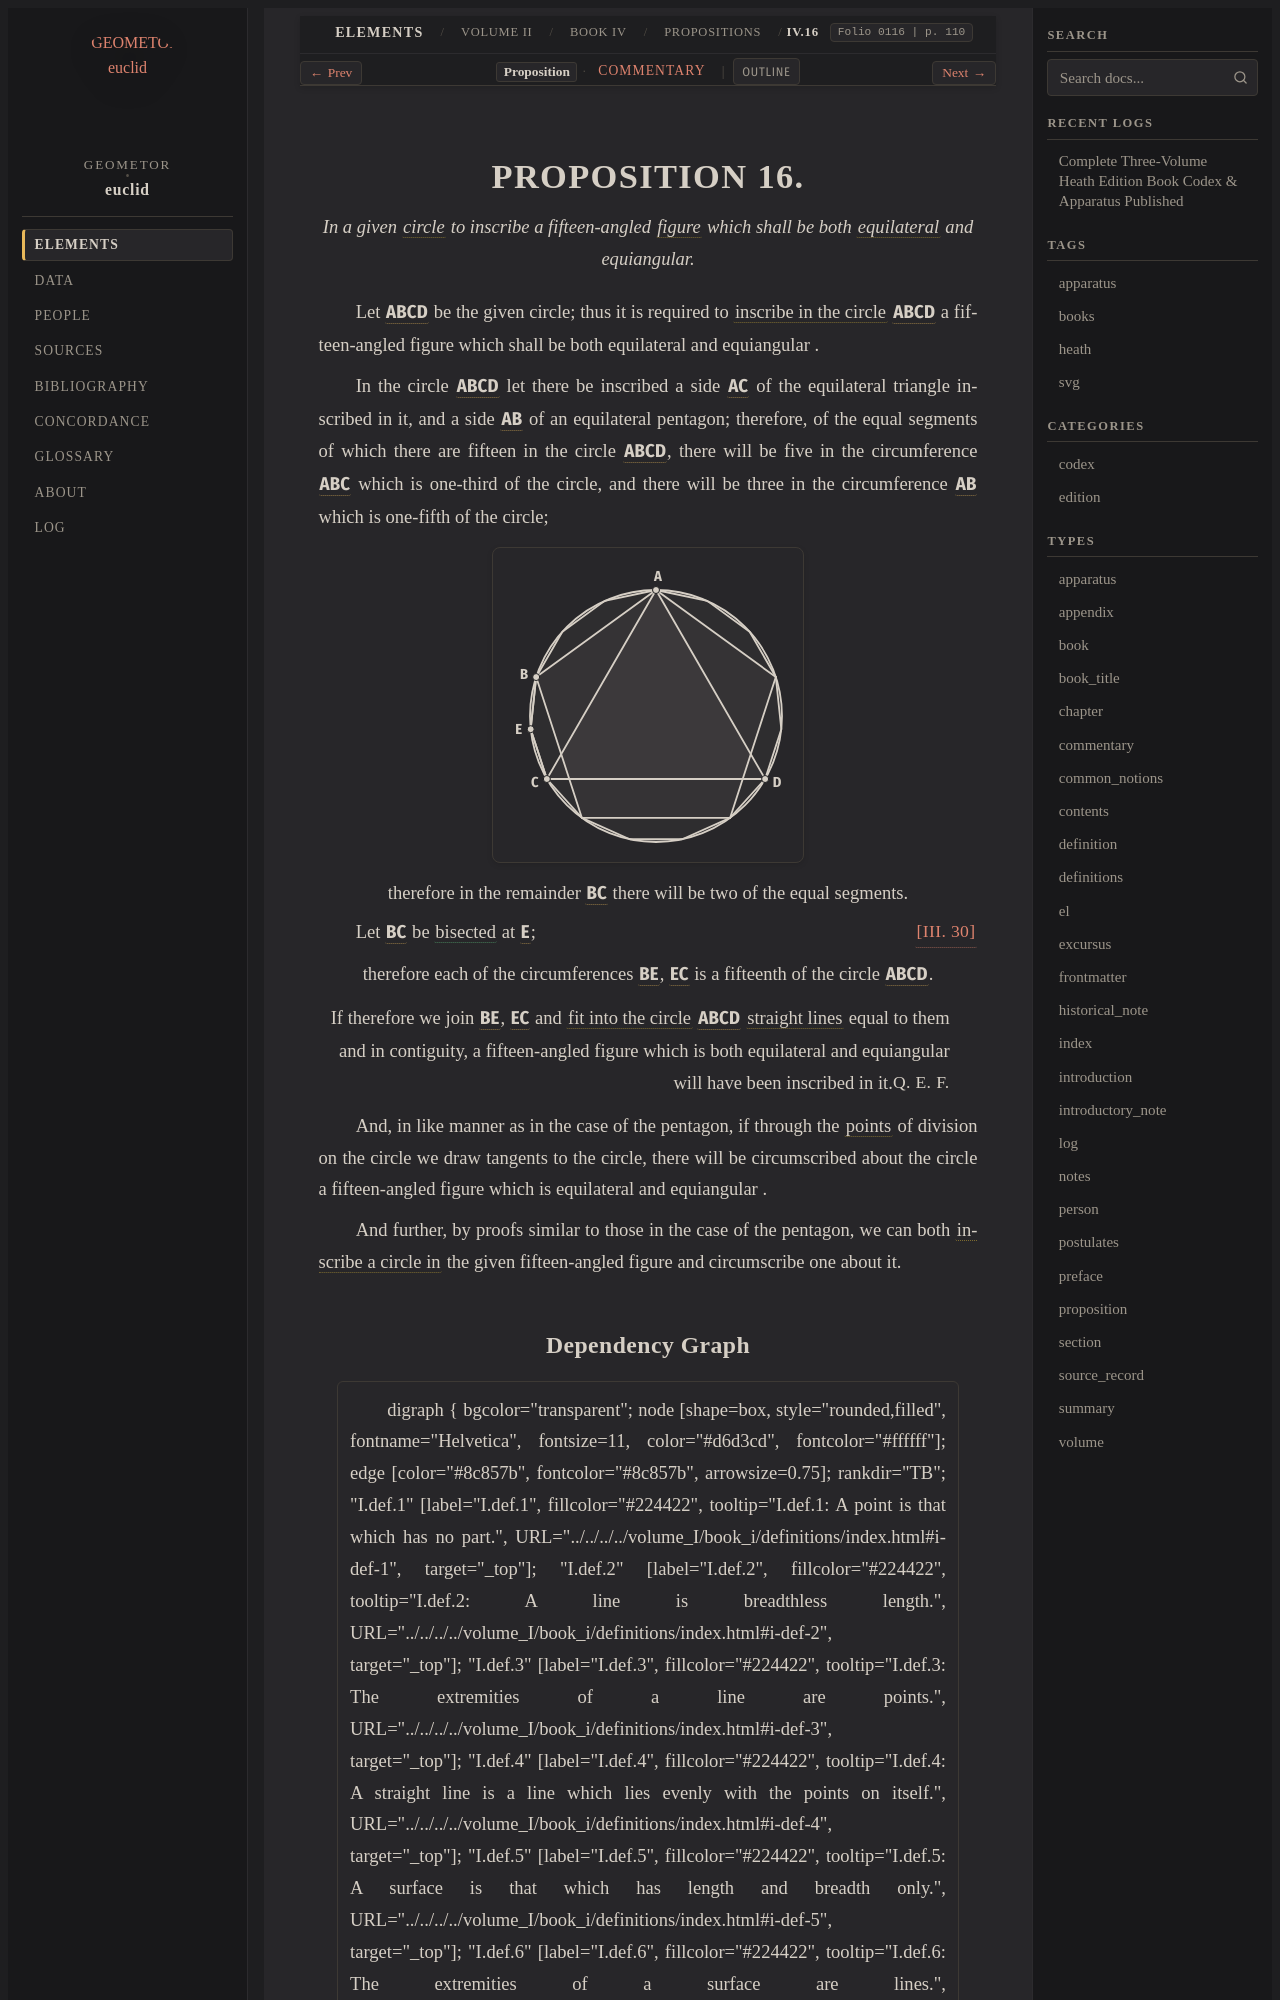

repository: geometor/euclid · page: heath/volume_II/book_iv/propositions/16/index.html · generator: sphinx

:canonical_id: IV.16
:volume: II
:book: IV
:proposition: 16
:type: proposition
:title: Proposition IV.16
:folios: 0116
:folio: 0116
:page: 110
:pages: 110
:dependencies: I.def.14, I.def.15, I.def.20, III.30, IV.def.3, IV.def.4, IV.def.5, IV.def.7

.. _IV.16:

.. _folio-ii-0116:

.. folio:: 0116
   :page: 110

PROPOSITION 16.
===============

.. enunciation::

   In a given :term:`circle <circle>` to inscribe a fifteen-angled :term:`figure <figure>` which shall be both :term:`equilateral <equilateral-triangle>` and equiangular.

Let :g:`ABCD <0116.g1:( A B C D )>` be the given circle;
thus it is required to :term:`inscribe in the circle <inscribed-in-circle>` :g:`ABCD <0116.g1:( A B C D )>` a fifteen-angled
figure which shall be
both equilateral and equiangular
.

In the circle :g:`ABCD <0116.g1:( A B C D )>` let
there be inscribed a side :g:`AC <0116.g1:/ A C />`
of the equilateral triangle
inscribed in it, and a side :g:`AB <0116.g1:/ A B />`
of an equilateral pentagon;
therefore, of the equal segments
of which there are
fifteen in the circle :g:`ABCD <0116.g1:( A B C D )>`,
there will be five in the circumference
:g:`ABC <0116.g1:( A B C )>` which is
one-third of the circle, and
there will be three in the circumference
:g:`AB <0116.g1:( A B )>` which is one-fifth of the circle;

.. picture:: 0116.g1.svg
   :alt: Book IV Proposition 16: Fifteen-angled figure inscribed in circle ABCD using triangle side AC and pentagon side AB

.. assertion::

   therefore in the remainder :g:`BC <0116.g1:( B C )>` there will be two of the equal segments.

Let :g:`BC <0116.g1:( B C )>` be :eq:`bisected <0116.g1:( B E ) = 0116.g1:( E C )>` at :g:`E <0116.g1:E>`; :just:`[III. 30] <III.30>`

.. assertion::

   therefore each of the circumferences :g:`BE <0116.g1:( B E )>`, :g:`EC <0116.g1:( E C )>` is a fifteenth of the circle :g:`ABCD <0116.g1:( A B C D )>`.

.. qed::

   If therefore we join :g:`BE <0116.g1:/ B E />`, :g:`EC <0116.g1:/ E C />` and :term:`fit into the circle <fitted-into-circle>` :g:`ABCD <0116.g1:( A B C D )>` :term:`straight lines <straight-line>` equal to them and in contiguity, a fifteen-angled figure which is both equilateral and equiangular will have been inscribed in it. :just:`Q. E. F.`

And, in like manner as in the case of the pentagon, if
through the :term:`points <point>` of division on the circle we draw
tangents to the circle, there will be circumscribed about the
circle a fifteen-angled figure which is equilateral and equiangular
.

And further, by proofs similar to those in the case of the
pentagon, we can both :term:`inscribe a circle in <circle-inscribed-in-figure>` the given fifteen-angled
figure and circumscribe one about it.
